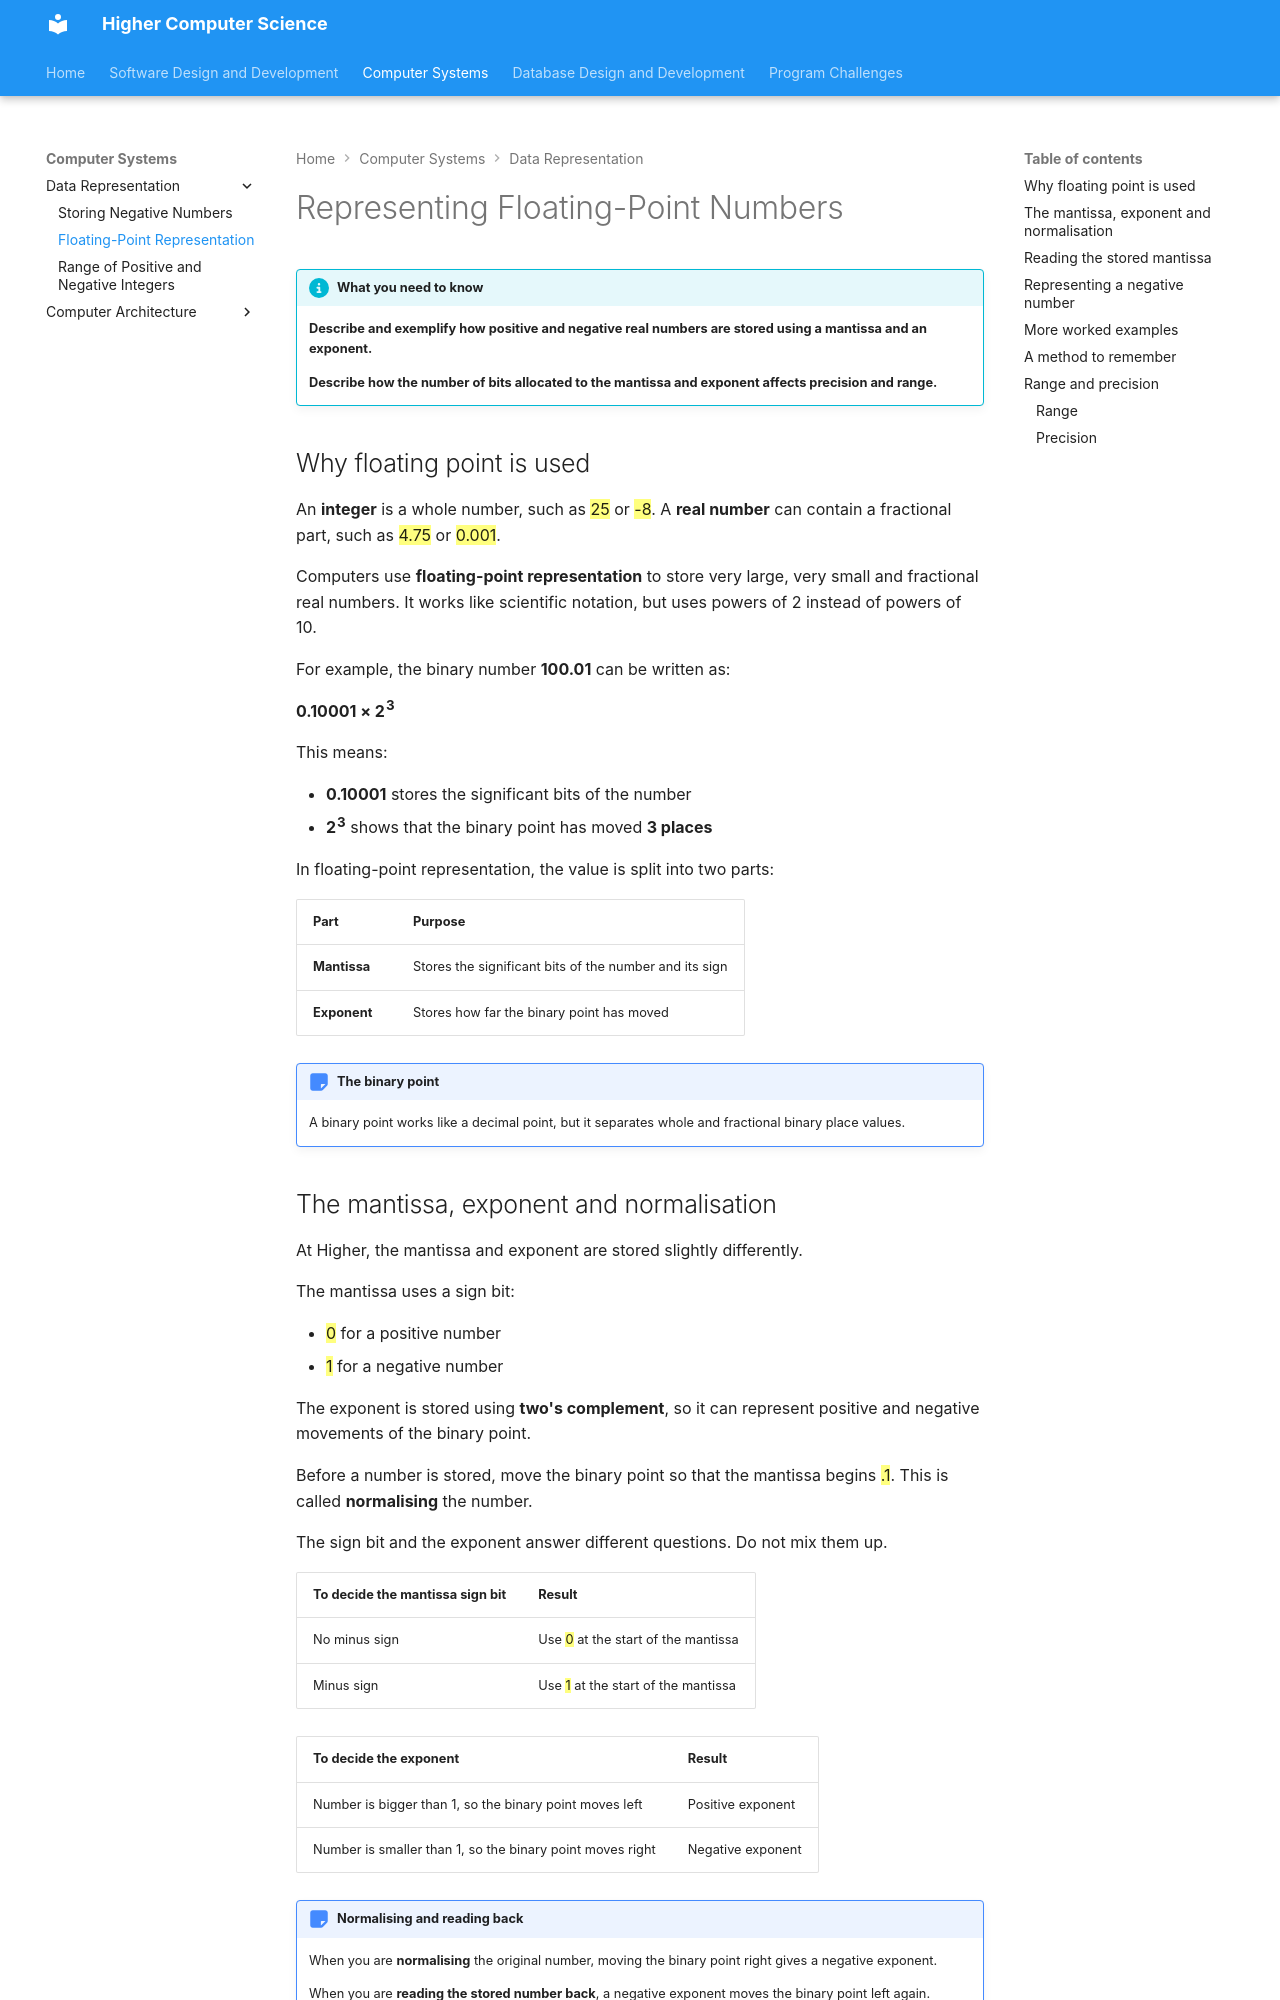

repository: Mr-Wood-CS/Higher · page: 02-computer-systems/01-data-representation/1.2-Floating-Point-Representation/index.html · generator: mkdocs

# Representing Floating-Point Numbers

!!! info "What you need to know"

    **Describe and exemplify how positive and negative real numbers are stored using a mantissa and an exponent.**

    **Describe how the number of bits allocated to the mantissa and exponent affects precision and range.**

## Why floating point is used

An **integer** is a whole number, such as ==25== or ==-8==. A **real number** can contain a fractional part, such as ==4.75== or ==0.001==.

Computers use **floating-point representation** to store very large, very small and fractional real numbers. It works like scientific notation, but uses powers of 2 instead of powers of 10.

For example, the binary number **100.01** can be written as:

**0.10001 × 2<sup>3</sup>**

This means:

* **0.10001** stores the significant bits of the number
* **2<sup>3</sup>** shows that the binary point has moved **3 places**

In floating-point representation, the value is split into two parts:

| Part | Purpose |
|------|---------|
| **Mantissa** | Stores the significant bits of the number and its sign |
| **Exponent** | Stores how far the binary point has moved |

!!! note "The binary point"

    A binary point works like a decimal point, but it separates whole and fractional binary place values.
